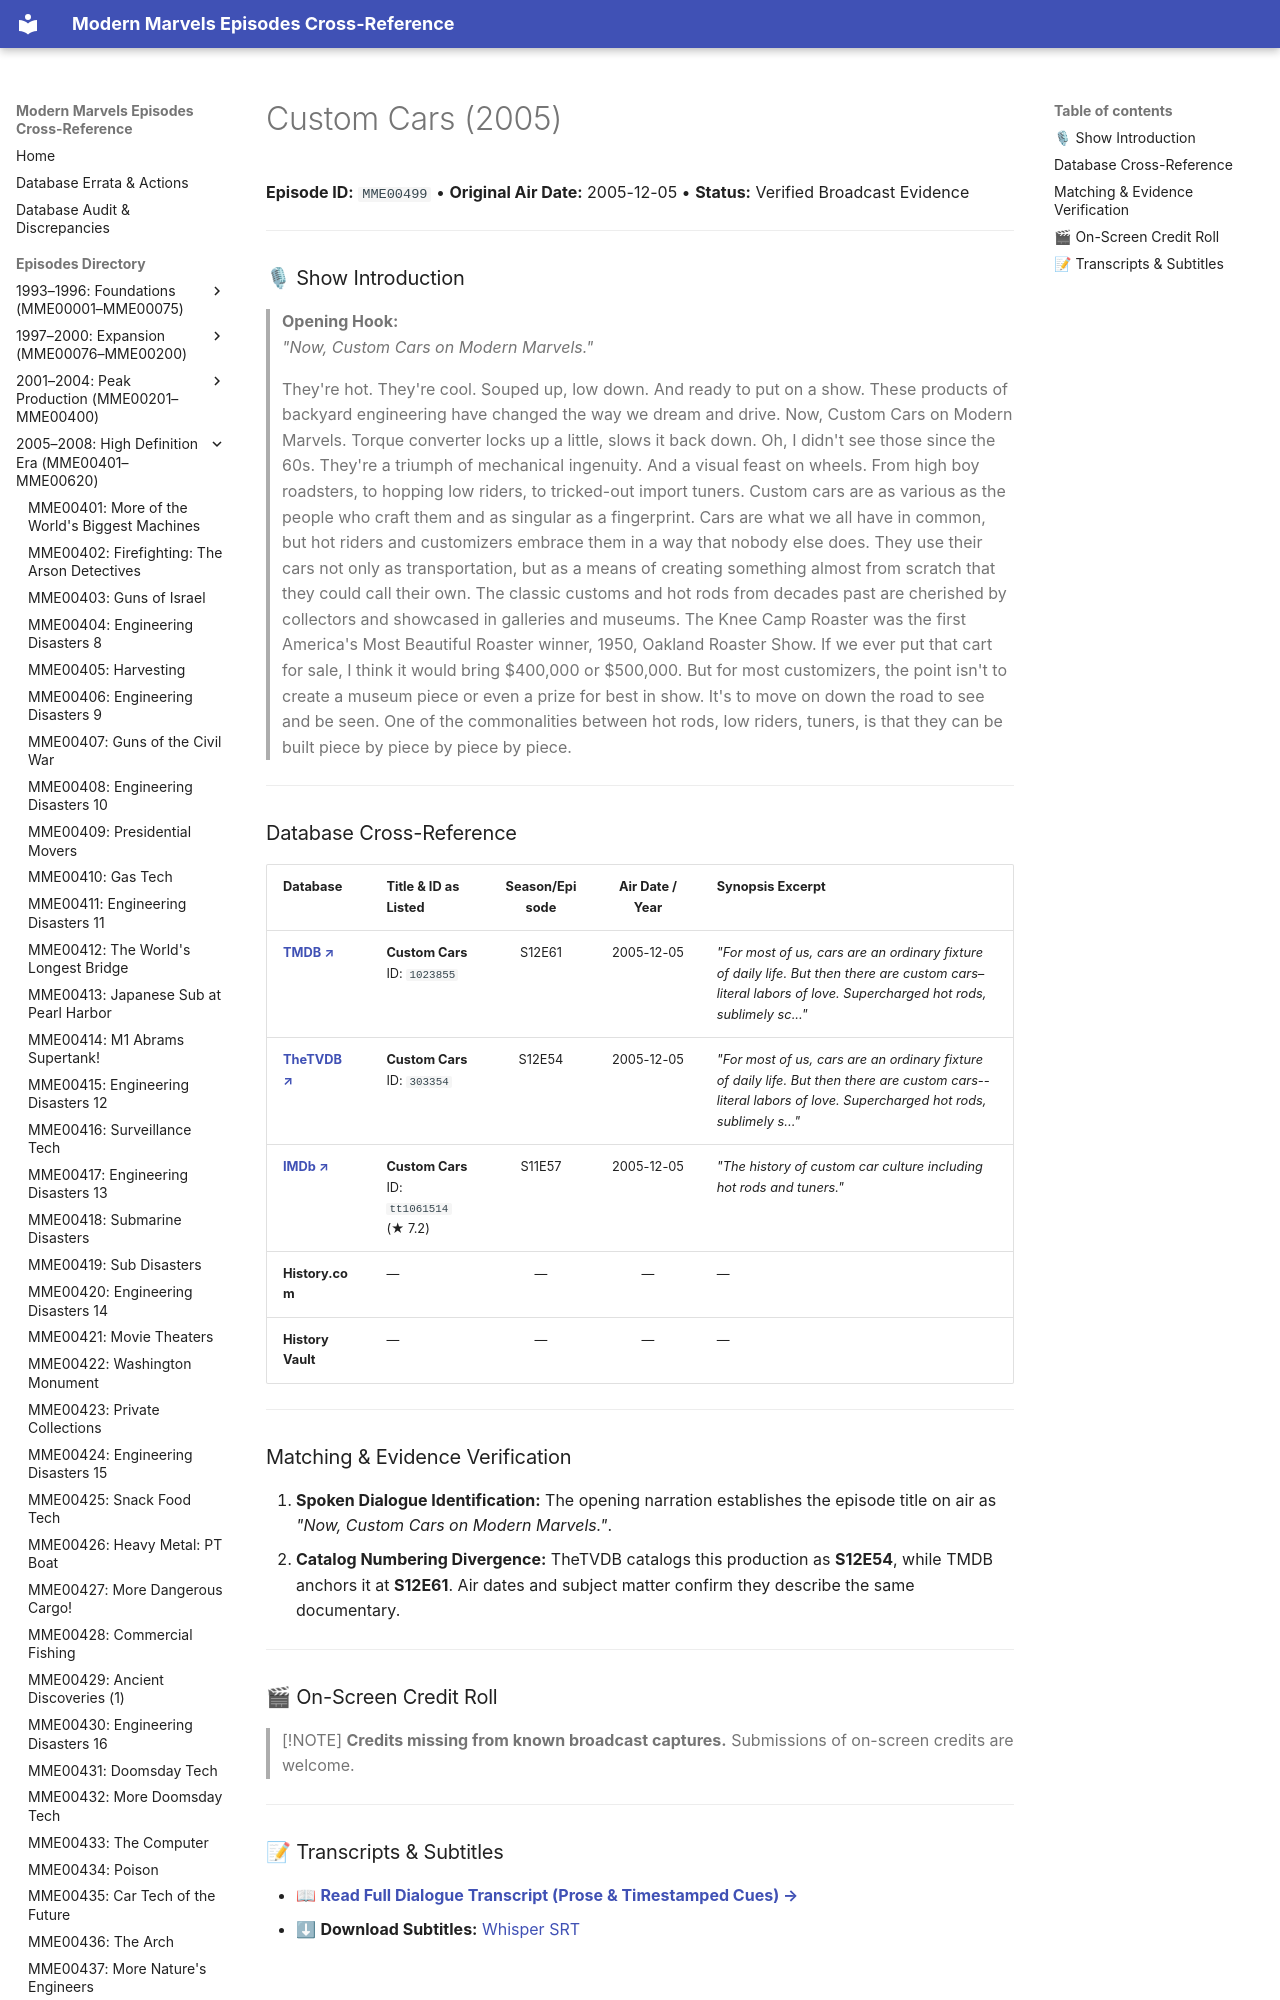

repository: ModernMarvelsFan/ModernMarvels · page: episodes/MME00499/index.html · generator: mkdocs

# Custom Cars (2005)

**Episode ID:** `MME00499` • **Original Air Date:** 2005-12-05 • **Status:** Verified Broadcast Evidence

---

### 🎙 Show Introduction

> **Opening Hook:**  
> *"Now, Custom Cars on Modern Marvels."*
